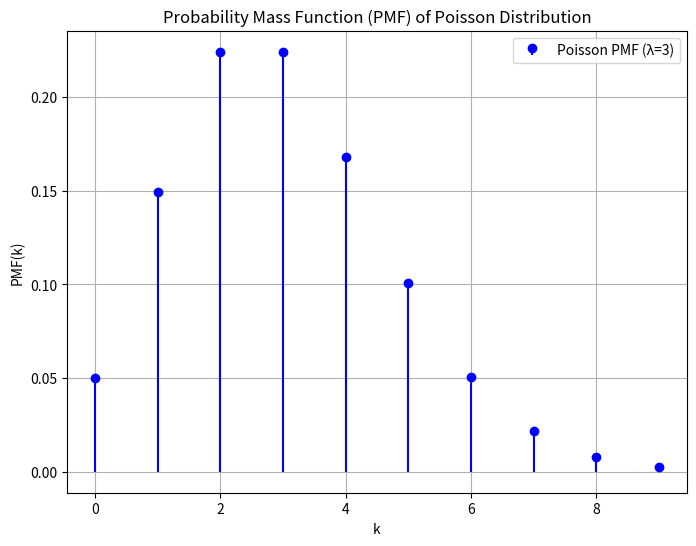

Recreate this plot in Python.
import numpy as np
import matplotlib.pyplot as plt
from scipy.stats import poisson

def calculate_poisson_pmf(k, mu):
    """
    Calculate the Probability Mass Function (PMF) of a Poisson distribution.

    Parameters:
    - k: The point(s) at which to calculate the PMF (can be a scalar or an array-like).
    - mu: The mean (λ) of the Poisson distribution.

    Returns:
    - pmf_values: The PMF value(s) at point(s) k.
    """
    pmf_values = poisson.pmf(k, mu)
    return pmf_values

# Example usage:
mu = 3   # Mean (λ) of the Poisson distribution

# Generate k values for which to calculate the PMF
k_values = np.arange(0, 10)
pmf_values = calculate_poisson_pmf(k_values, mu)

# Plotting the PMF
plt.figure(figsize=(8, 6))
plt.stem(k_values, pmf_values, linefmt='b-', markerfmt='bo', basefmt=' ', label=f'Poisson PMF (λ={mu})')
plt.title('Probability Mass Function (PMF) of Poisson Distribution')
plt.xlabel('k')
plt.ylabel('PMF(k)')
plt.legend()
plt.grid(True)
plt.show()
